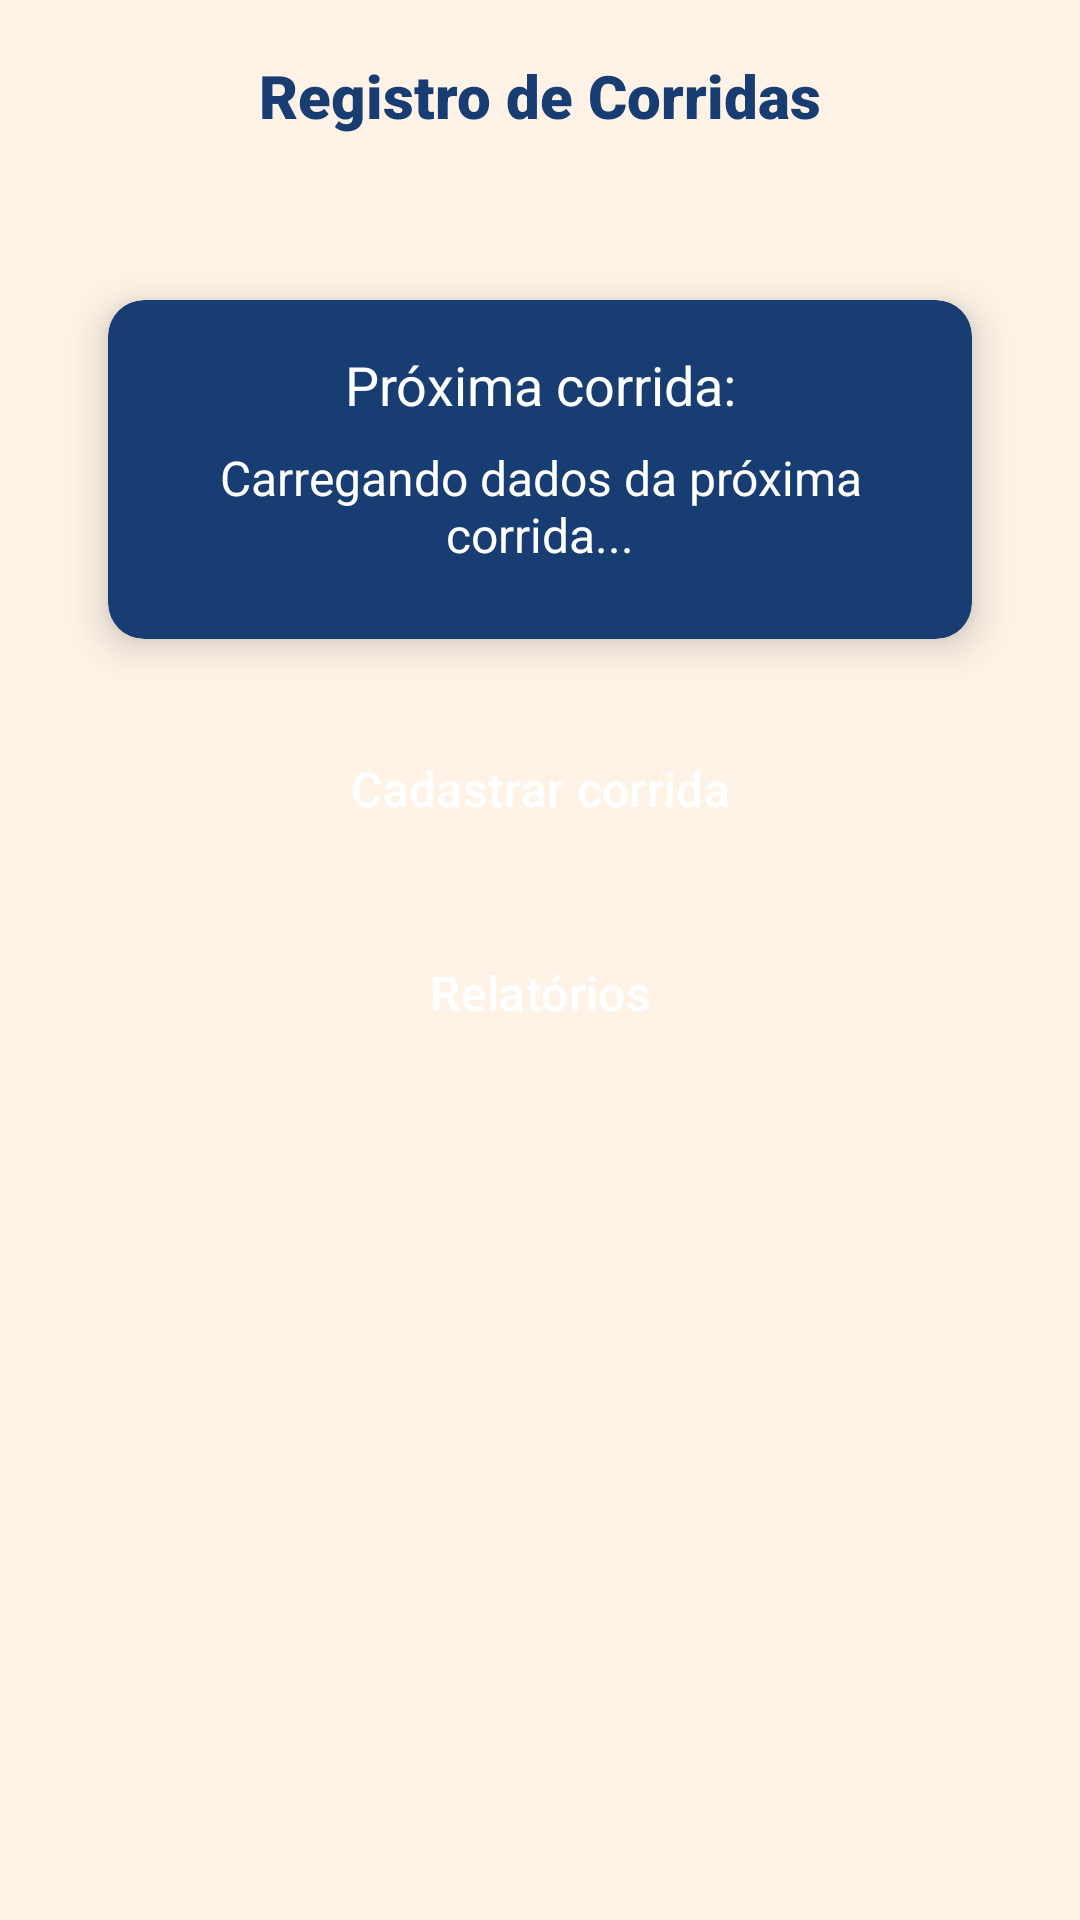

Reconstruct the res/layout file that produces this screen, plus the resources it refers to.
<!-- AndroidManifest.xml: application theme Theme.Copiloto -->
<!-- res/layout/activity_registro_de_corrida.xml -->
<androidx.constraintlayout.widget.ConstraintLayout xmlns:android="http://schemas.android.com/apk/res/android"
    xmlns:app="http://schemas.android.com/apk/res-auto"
    xmlns:tools="http://schemas.android.com/tools"
    android:id="@+id/main"
    android:layout_width="match_parent"
    android:layout_height="match_parent"
    android:background="#fff3e7"
    tools:context=".RegistroDeCorridaActivity">

    <androidx.appcompat.widget.Toolbar
        android:id="@+id/toolbar"
        android:layout_width="match_parent"
        android:layout_height="?attr/actionBarSize"
        android:background="#fff3e7"
        android:elevation="4dp"
        android:theme="@style/Theme.Material3.DayNight.NoActionBar"
        app:layout_constraintEnd_toEndOf="parent"
        app:layout_constraintStart_toStartOf="parent"
        app:layout_constraintTop_toTopOf="parent"
        app:titleTextColor="@android:color/background_dark">

        <ImageView
            android:id="@+id/buttonVolta"
            android:layout_width="25dp"
            android:layout_height="25dp"
            android:background="@drawable/baseline_arrow_back_24" />

        <TextView
            android:id="@+id/toolbar_title"
            android:layout_width="wrap_content"
            android:layout_height="wrap_content"
            android:layout_gravity="center"
            android:fontFamily="sans-serif-black"
            android:text="Registro de Corridas"
            android:textColor="#183d72"
            android:textSize="20sp" />
    </androidx.appcompat.widget.Toolbar>

    <ScrollView
        android:layout_width="match_parent"
        android:layout_height="0dp"
        app:layout_constraintTop_toBottomOf="@id/toolbar"
        app:layout_constraintBottom_toBottomOf="parent">

        <LinearLayout
            android:layout_width="match_parent"
            android:layout_height="wrap_content"
            android:orientation="vertical"
            android:padding="20dp">

            <androidx.cardview.widget.CardView
                android:layout_width="match_parent"
                android:layout_height="wrap_content"
                android:layout_margin="16dp"
                app:cardCornerRadius="12dp"
                app:cardElevation="8dp"
                android:backgroundTint="#183d72">

                <LinearLayout
                    android:layout_width="match_parent"
                    android:layout_height="wrap_content"
                    android:orientation="vertical"
                    android:padding="16dp">

                    <TextView
                        android:id="@+id/text"
                        android:layout_width="match_parent"
                        android:layout_height="wrap_content"
                        android:layout_marginBottom="8dp"
                        android:text="Próxima corrida:"
                        android:textAlignment="center"
                        android:textColor="#FFFFFF"
                        android:textSize="18sp"
                        android:visibility="visible" />

                    <TextView
                        android:id="@+id/next_corrida"
                        android:layout_width="match_parent"
                        android:layout_height="wrap_content"
                        android:layout_marginBottom="8dp"
                        android:text="Carregando dados da próxima corrida..."
                        android:textAlignment="center"
                        android:textColor="#FFFFFF"
                        android:textSize="16sp"
                        android:visibility="visible" />

                    <TextView
                        android:id="@+id/next_pontofinal"
                        android:layout_width="match_parent"
                        android:layout_height="wrap_content"
                        android:layout_marginBottom="8dp"
                        android:text=".."
                        android:textAlignment="center"
                        android:textColor="#FFFFFF"
                        android:textSize="16sp"
                        android:visibility="gone" />

                    <TextView
                        android:id="@+id/next_valor"
                        android:layout_width="match_parent"
                        android:layout_height="wrap_content"
                        android:layout_marginBottom="8dp"
                        android:text=".."
                        android:textAlignment="center"
                        android:textColor="#49952C"
                        android:textSize="16sp"
                        android:visibility="gone" />

                </LinearLayout>
            </androidx.cardview.widget.CardView>


            <Button
                android:id="@+id/button_corridas"
                style="?attr/materialButtonOutlinedStyle"
                android:layout_width="match_parent"
                android:layout_margin="10dp"
                android:layout_gravity="center"
                android:layout_height="wrap_content"
                android:paddingVertical="10dp"
                android:text="Cadastrar corrida"
                android:textAlignment="center"
                android:textColor="#FFFFFF"
                android:backgroundTint="#183d72"
                android:textSize="16sp"
                app:cornerRadius="6dp"
                app:layout_constraintEnd_toEndOf="parent"
                app:layout_constraintStart_toStartOf="parent"
                app:layout_constraintTop_toBottomOf="@+id/pontofinal"/>

            <Button
                android:id="@+id/button_relatorios"
                style="?attr/materialButtonOutlinedStyle"
                android:layout_width="match_parent"
                android:layout_margin="10dp"
                android:layout_gravity="center"
                android:layout_height="wrap_content"
                android:paddingVertical="10dp"
                android:text="Relatórios"
                android:textAlignment="center"
                android:textColor="#FFFFFF"
                android:backgroundTint="#183d72"
                android:textSize="16sp"
                app:cornerRadius="6dp"
                app:layout_constraintEnd_toEndOf="parent"
                app:layout_constraintStart_toStartOf="parent"
                app:layout_constraintTop_toBottomOf="@+id/pontofinal"/>
        </LinearLayout>
    </ScrollView>

</androidx.constraintlayout.widget.ConstraintLayout>
<!-- resources referenced by this layout -->
<resources>
  <style name="Theme.Copiloto" parent="Base.Theme.Copiloto" />
  <style name="Base.Theme.Copiloto" parent="Theme.Material3.DayNight.NoActionBar">
          
          
      </style>
</resources>
